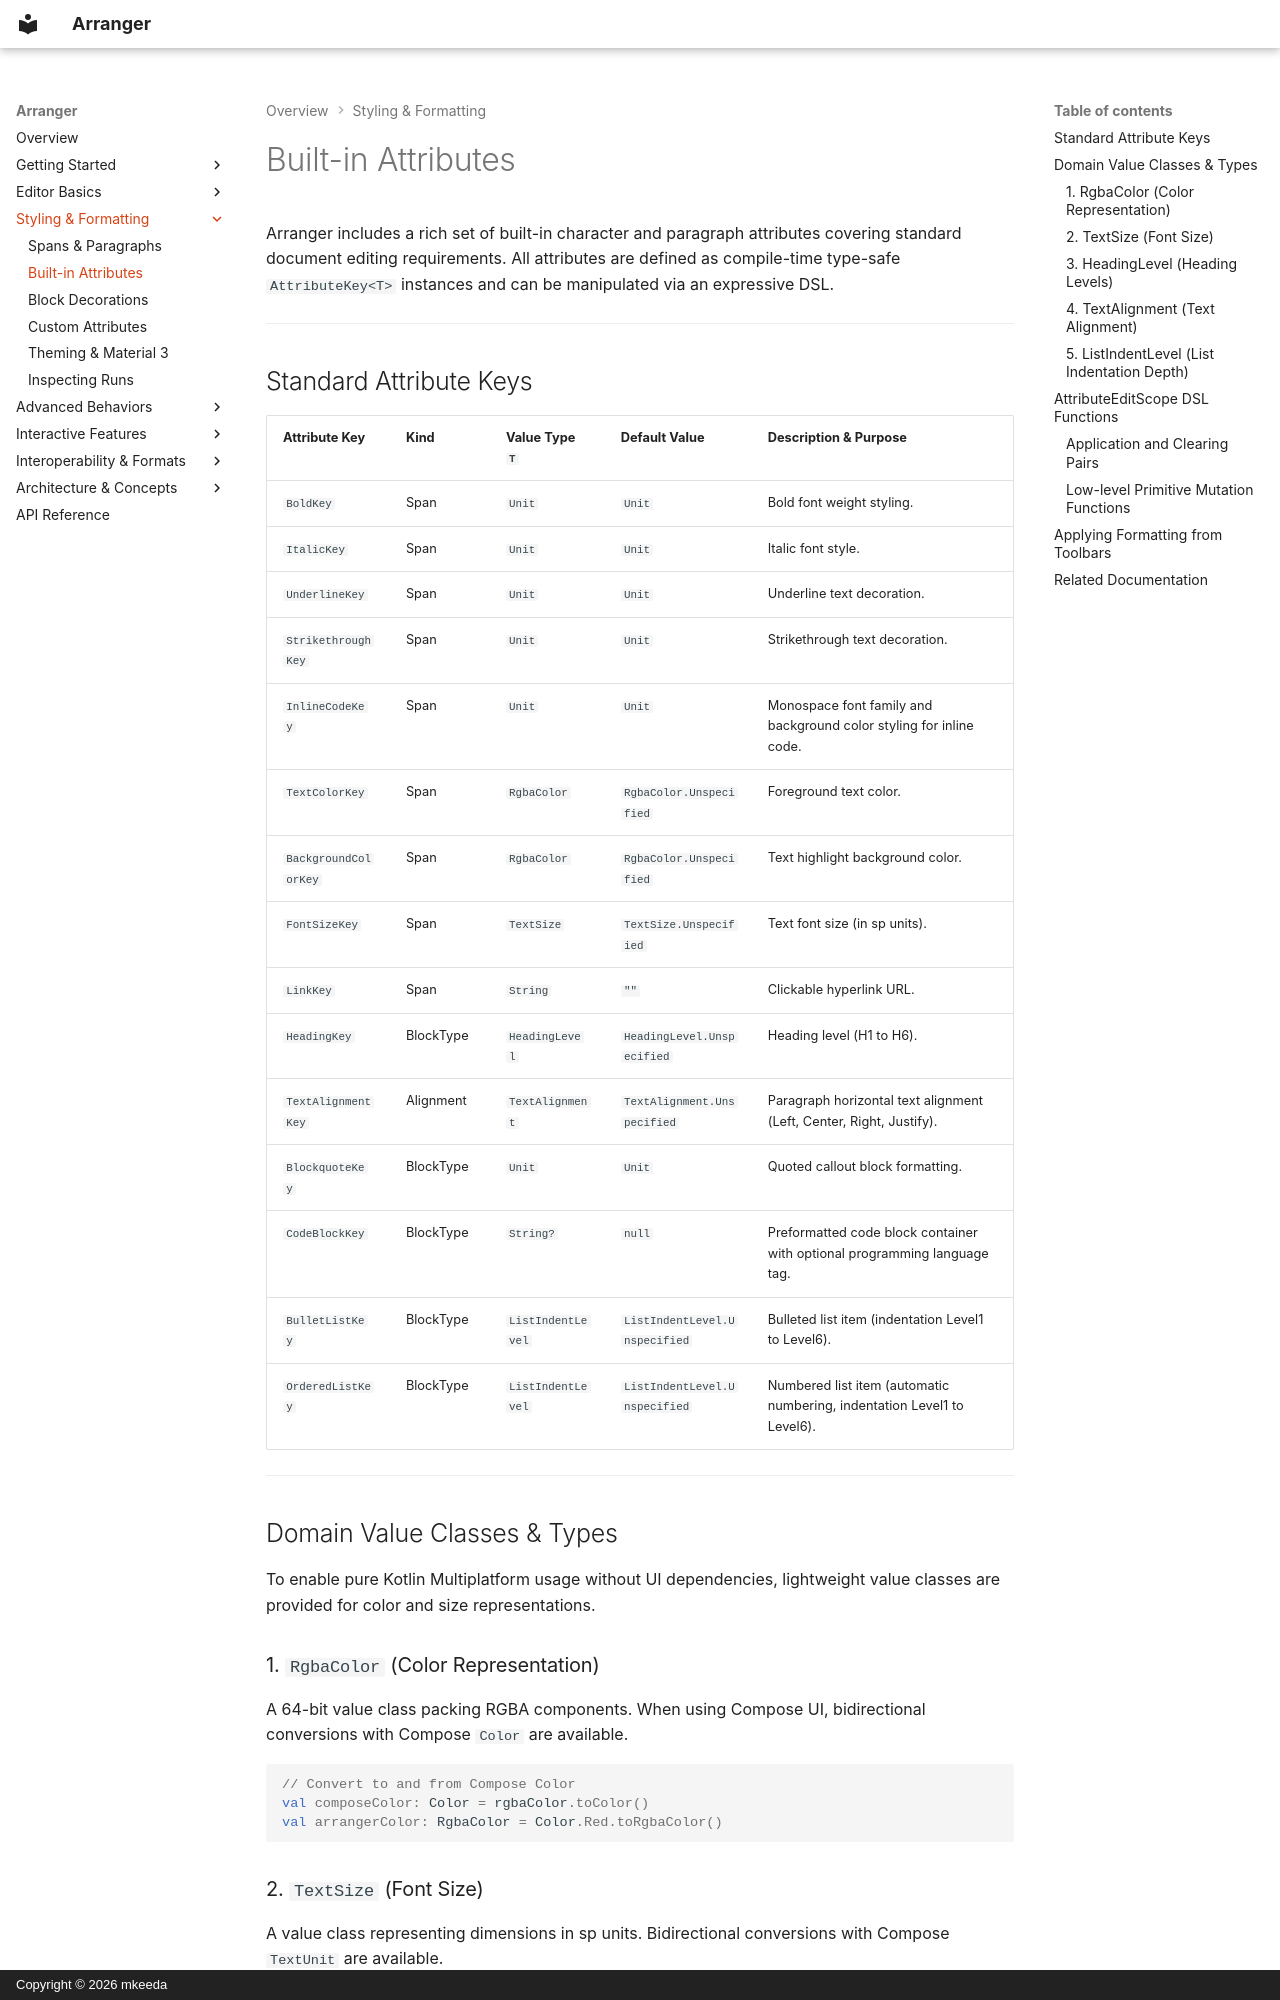

repository: mkeeda/arranger · page: styling/built-in-attributes/index.html · generator: mkdocs · copyright: Copyright © 2026 mkeeda

# Built-in Attributes

Arranger includes a rich set of built-in character and paragraph attributes covering standard document editing requirements. All attributes are defined as compile-time type-safe `AttributeKey<T>` instances and can be manipulated via an expressive DSL.

---

## Standard Attribute Keys

| Attribute Key | Kind | Value Type `T` | Default Value | Description & Purpose |
|---|---|---|---|---|
| `BoldKey` | Span | `Unit` | `Unit` | Bold font weight styling. |
| `ItalicKey` | Span | `Unit` | `Unit` | Italic font style. |
| `UnderlineKey` | Span | `Unit` | `Unit` | Underline text decoration. |
| `StrikethroughKey` | Span | `Unit` | `Unit` | Strikethrough text decoration. |
| `InlineCodeKey` | Span | `Unit` | `Unit` | Monospace font family and background color styling for inline code. |
| `TextColorKey` | Span | `RgbaColor` | `RgbaColor.Unspecified` | Foreground text color. |
| `BackgroundColorKey` | Span | `RgbaColor` | `RgbaColor.Unspecified` | Text highlight background color. |
| `FontSizeKey` | Span | `TextSize` | `TextSize.Unspecified` | Text font size (in sp units). |
| `LinkKey` | Span | `String` | `""` | Clickable hyperlink URL. |
| `HeadingKey` | BlockType | `HeadingLevel` | `HeadingLevel.Unspecified` | Heading level (H1 to H6). |
| `TextAlignmentKey` | Alignment | `TextAlignment` | `TextAlignment.Unspecified` | Paragraph horizontal text alignment (Left, Center, Right, Justify). |
| `BlockquoteKey` | BlockType | `Unit` | `Unit` | Quoted callout block formatting. |
| `CodeBlockKey` | BlockType | `String?` | `null` | Preformatted code block container with optional programming language tag. |
| `BulletListKey` | BlockType | `ListIndentLevel` | `ListIndentLevel.Unspecified` | Bulleted list item (indentation Level1 to Level6). |
| `OrderedListKey` | BlockType | `ListIndentLevel` | `ListIndentLevel.Unspecified` | Numbered list item (automatic numbering, indentation Level1 to Level6). |

---

## Domain Value Classes & Types

To enable pure Kotlin Multiplatform usage without UI dependencies, lightweight value classes are provided for color and size representations.

### 1. `RgbaColor` (Color Representation)

A 64-bit value class packing RGBA components. When using Compose UI, bidirectional conversions with Compose `Color` are available.

```kotlin
// Convert to and from Compose Color
val composeColor: Color = rgbaColor.toColor()
val arrangerColor: RgbaColor = Color.Red.toRgbaColor()
```
